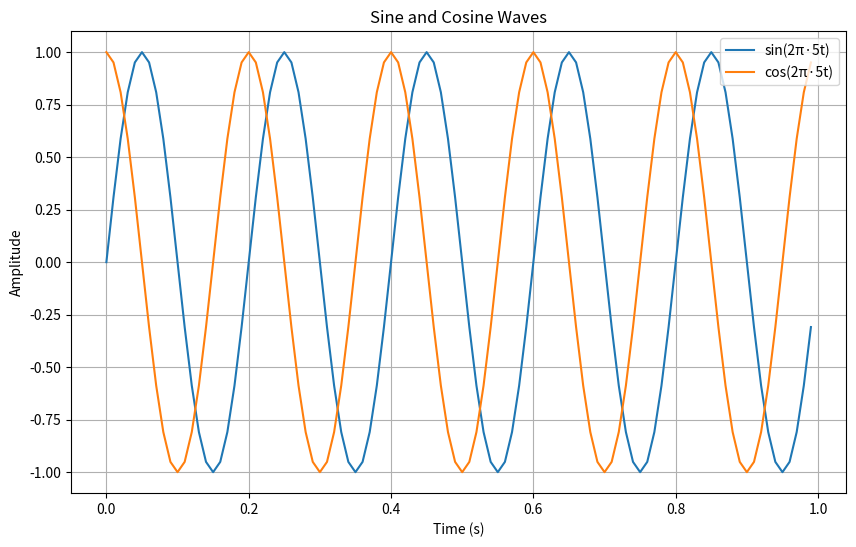

Write the Python code that produced this figure.

import numpy as np
import matplotlib.pyplot as plt

Te = 0.01  # Sampling period
N = 100    # Number of samples
t = np.arange(0, N) * Te  # Time vector from 0 to (N-1)*Te

f = 5  
sine_wave = np.sin(2 * np.pi * f * t)

print("First 10 samples of sine wave:")
print(sine_wave[:10])

x1 = np.sin(2 * np.pi * f * t)  # Sine wave
x2 = np.cos(2 * np.pi * f * t)  # Cosine wave

plt.figure(figsize=(10, 6))
plt.plot(t, x1, label='sin(2π·5t)')
plt.plot(t, x2, label='cos(2π·5t)')
plt.xlabel('Time (s)')
plt.ylabel('Amplitude')
plt.title('Sine and Cosine Waves')
plt.legend()
plt.grid(True)
plt.show()
